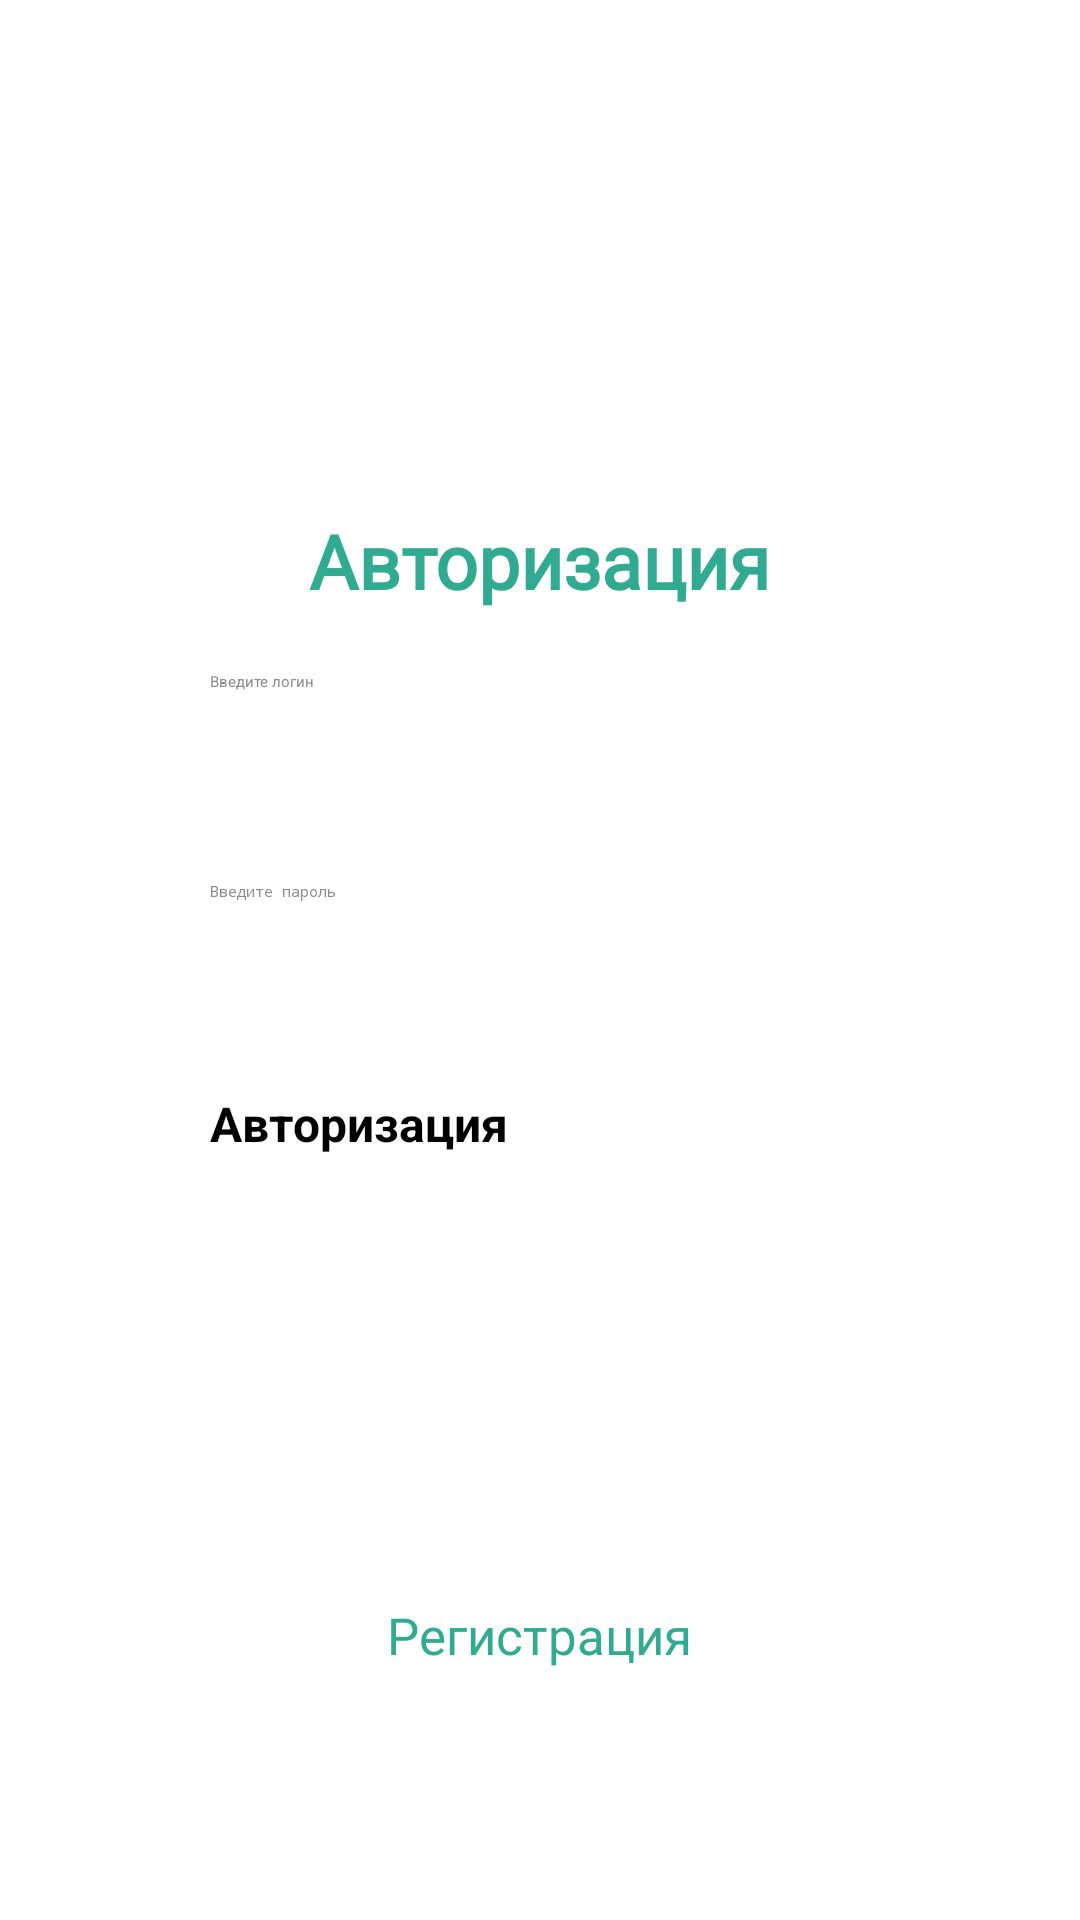

Here is an Android app screen rendered from its layout file. Give the layout XML and the strings, colors and styles it references.
<!-- AndroidManifest.xml: application theme Theme.MyFinance -->
<!-- res/layout/activity_auth.xml -->
<?xml version="1.0" encoding="utf-8"?>
<LinearLayout xmlns:android="http://schemas.android.com/apk/res/android"
    xmlns:app="http://schemas.android.com/apk/res-auto"
    xmlns:tools="http://schemas.android.com/tools"
    android:id="@+id/main"
    android:layout_width="match_parent"
    android:layout_height="match_parent"
    android:orientation="vertical"
    android:background="#FFF"
    tools:context=".AuthActivity">

    <TextView
        android:layout_width="wrap_content"
        android:layout_height="wrap_content"
        android:fontFamily="@font/inter_bold"
        android:textColor="#30AA90"
        android:layout_gravity="center"
        android:layout_marginTop="170dp"
        android:textSize="25sp"
        android:textStyle="bold"
        android:text="Авторизация"/>

    <EditText
        android:id="@+id/user_login_auth"
        android:layout_width="220dp"
        android:layout_height="50dp"
        android:ems="10"
        android:inputType="text"
        android:textColorHint="#8C8B8B"
        android:layout_marginTop="20dp"
        android:layout_gravity="center"
        android:textColor="#000000"
        android:hint="Введите логин"/>

    <EditText
        android:id="@+id/user_pass_auth"
        android:layout_width="220dp"
        android:layout_height="50dp"
        android:ems="10"
        android:inputType="textPassword"
        android:textColorHint="#8C8B8B"
        android:layout_marginTop="20dp"
        android:layout_gravity="center"
        android:textColor="#000000"
        android:hint="Введите пароль"/>

    <Button
        android:id="@+id/button_auth"
        android:layout_width="220dp"
        android:layout_height="50dp"
        android:layout_marginTop="20dp"
        android:layout_gravity="center"
        android:textStyle="bold"
        android:backgroundTint="#30AA90"
        android:textSize="16sp"
        android:text="Авторизация"/>


    <TextView
        android:id="@+id/link_to_reg"
        android:layout_width="wrap_content"
        android:layout_height="wrap_content"
        android:layout_gravity="center"
        android:layout_marginTop="120dp"
        android:text="Регистрация"
        android:textColor="#30AA90"
        android:textSize="17sp"
        />

</LinearLayout>
<!-- resources referenced by this layout -->
<resources>

</resources>
